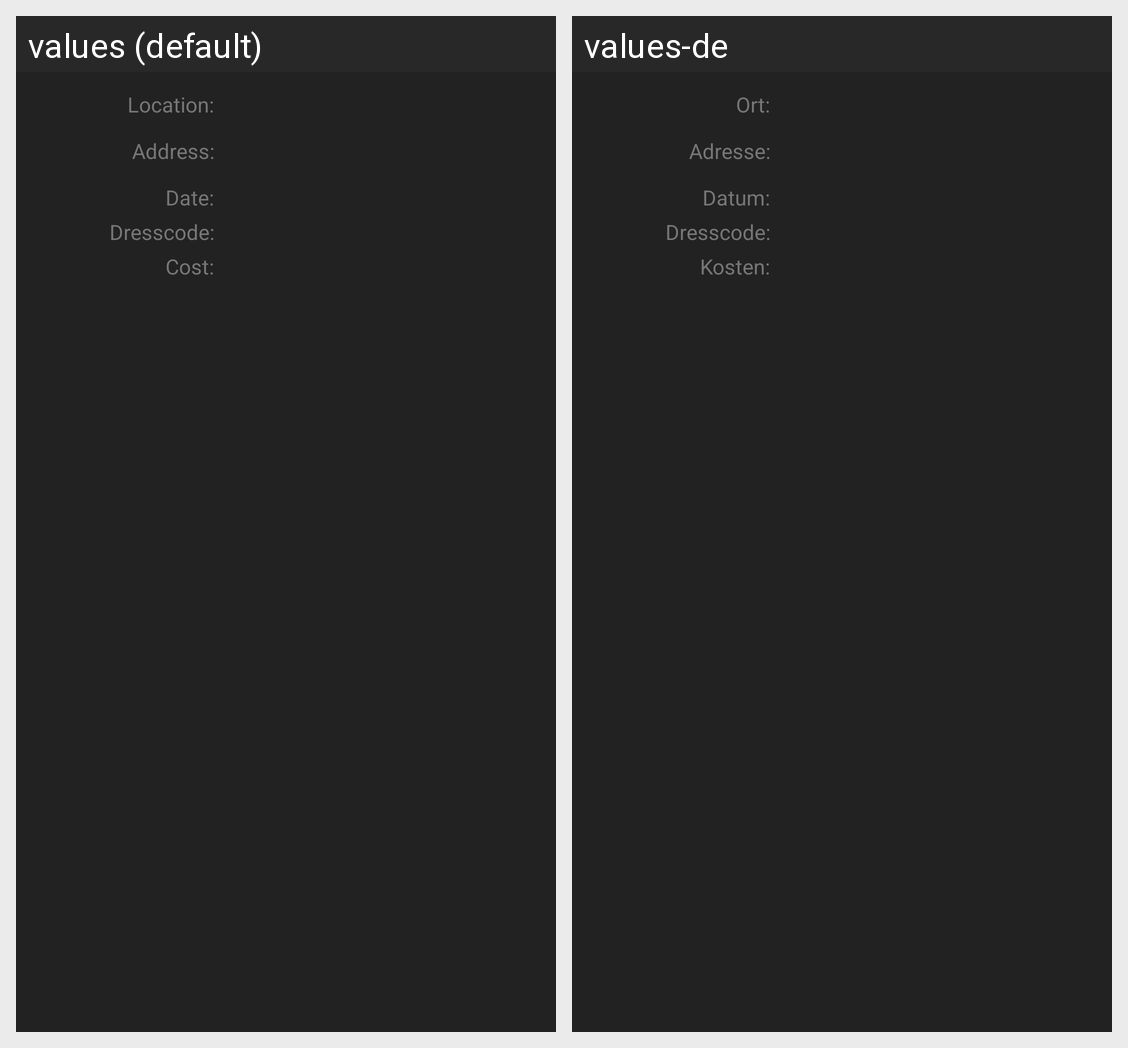

Locale-by-locale string values for the Android screen shown in this grid:
Android screen res/layout/fragment_event_details.xml rendered under 2 locales, left to right: values (default), values-de. Device: Nexus 5 (rendered at 1080×1920; each locale shown at half size, 540×960, under a caption strip naming it); theme AppTheme.
Strings drawn on this screen, with the default value and each locale's value (text and hints the layout hard-codes, and strings that could not be matched under every locale, appear in the picture but are not listed):

text_event_header_location
  values: Location:
  values-de: Ort:

text_event_header_address
  values: Address:
  values-de: Adresse:

text_event_header_date
  values: Date:
  values-de: Datum:

text_event_header_dresscodes
  values: Dresscode:
  values-de: Dresscode:

text_event_header_cost
  values: Cost:
  values-de: Kosten:
